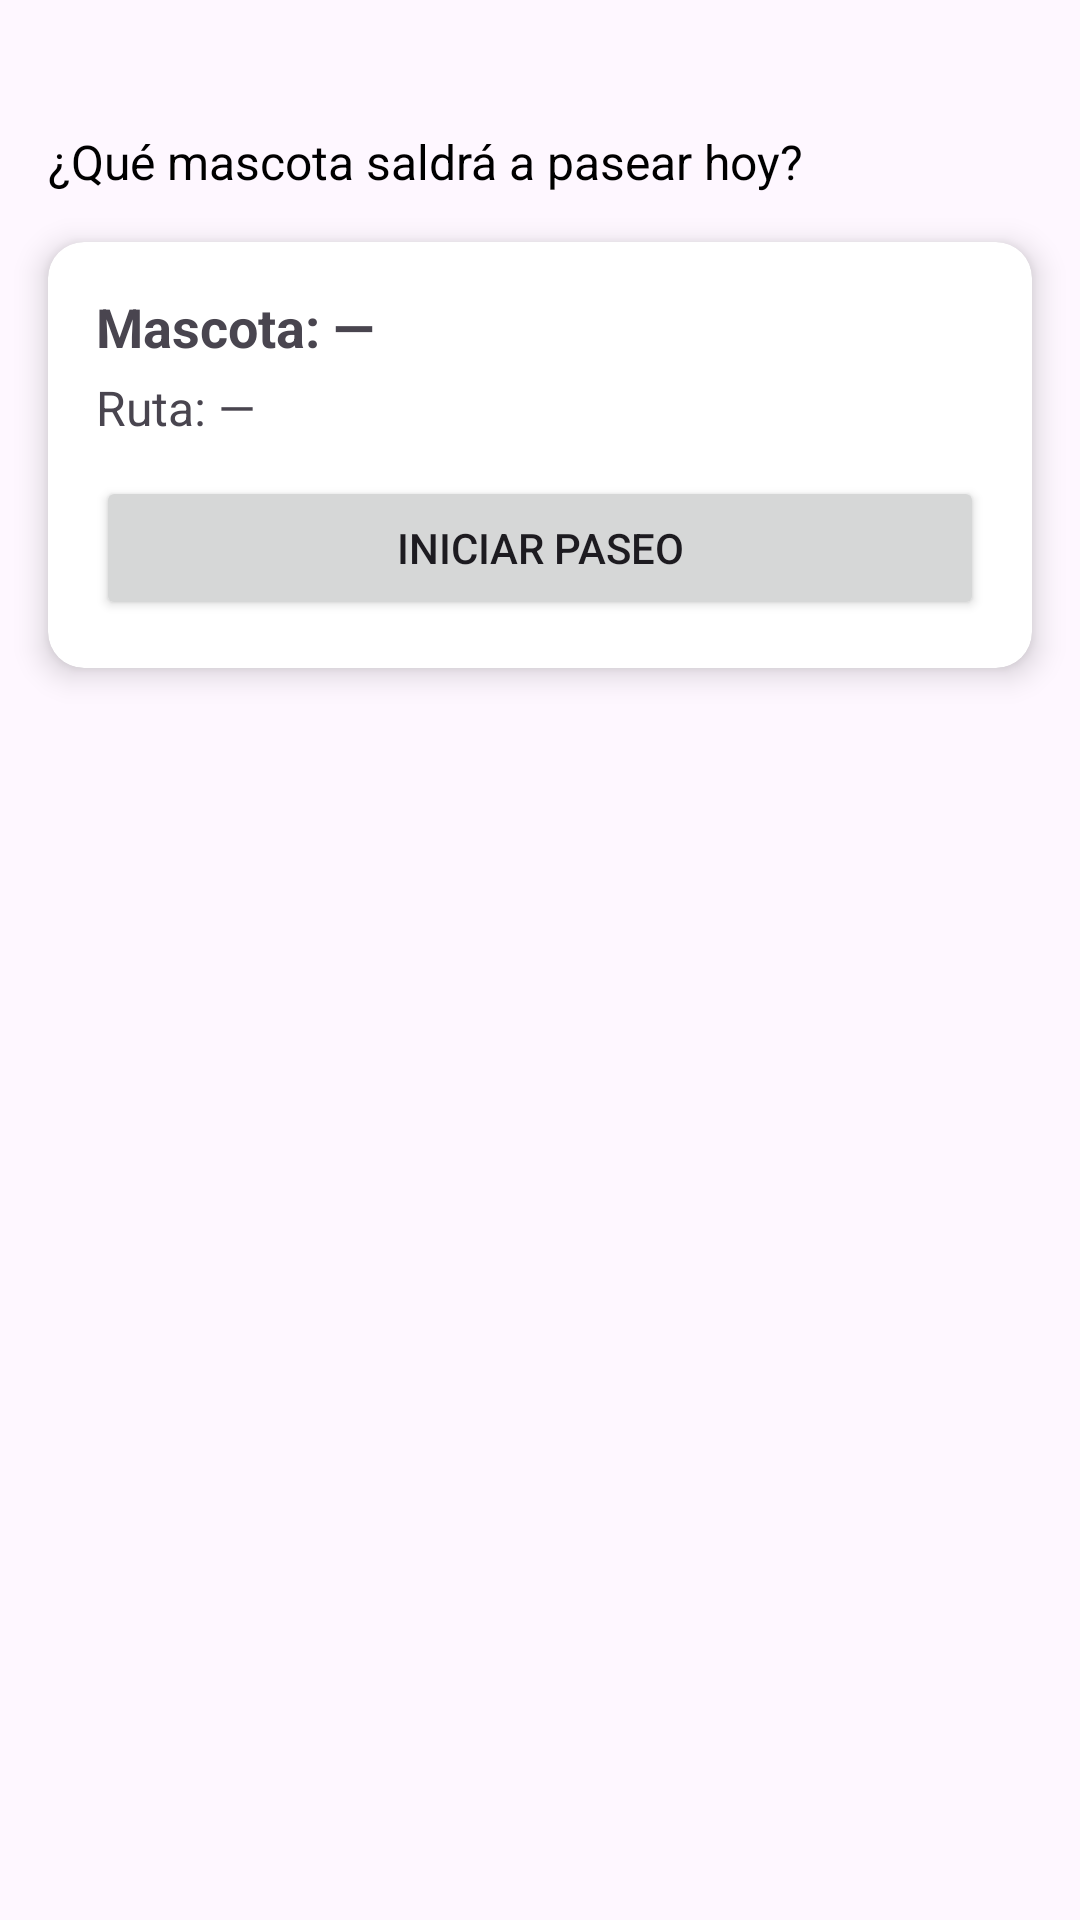

Reconstruct the res/layout file that produces this screen, plus the resources it refers to.
<!-- AndroidManifest.xml: application theme Theme.AnimalCrossing -->
<!-- res/layout/fragment_home.xml -->
<?xml version="1.0" encoding="utf-8"?>
<androidx.constraintlayout.widget.ConstraintLayout xmlns:android="http://schemas.android.com/apk/res/android"
    xmlns:app="http://schemas.android.com/apk/res-auto"
    xmlns:tools="http://schemas.android.com/tools"
    android:id="@+id/frameLayout2"
    android:layout_width="match_parent"
    android:layout_height="match_parent"
    tools:context=".Home">

    <TextView
        android:id="@+id/userGreeting"
        android:layout_width="wrap_content"
        android:layout_height="wrap_content"
        android:textColor="@color/black"
        android:textSize="20sp"
        app:layout_constraintTop_toTopOf="parent"
        app:layout_constraintStart_toStartOf="parent"
        android:layout_margin="16dp" />

    <TextView
        android:id="@+id/userQuestion"
        android:layout_width="wrap_content"
        android:layout_height="wrap_content"
        android:text="@string/userQuestion"
        android:textColor="@color/black"
        android:textSize="16sp"
        app:layout_constraintTop_toBottomOf="@+id/userGreeting"
        app:layout_constraintStart_toStartOf="parent"
        android:layout_marginStart="16dp" />

    <androidx.cardview.widget.CardView
        android:id="@+id/acceptedRequestCard"
        android:layout_width="0dp"
        android:layout_height="wrap_content"
        app:cardElevation="6dp"
        app:cardCornerRadius="12dp"
        android:layout_margin="16dp"
        app:layout_constraintTop_toBottomOf="@+id/userQuestion"
        app:layout_constraintStart_toStartOf="parent"
        app:layout_constraintEnd_toEndOf="parent">

        <LinearLayout
            android:orientation="vertical"
            android:padding="16dp"
            android:layout_width="match_parent"
            android:layout_height="wrap_content">

            <TextView
                android:id="@+id/acceptedRequestPetName"
                android:layout_width="wrap_content"
                android:layout_height="wrap_content"
                android:text="Mascota: —"
                android:textSize="18sp"
                android:textStyle="bold" />

            <TextView
                android:id="@+id/acceptedRequestRouteName"
                android:layout_width="wrap_content"
                android:layout_height="wrap_content"
                android:text="Ruta: —"
                android:textSize="16sp"
                android:layout_marginTop="4dp" />

            <Button
                android:id="@+id/startWalkButton"
                android:layout_width="match_parent"
                android:layout_height="wrap_content"
                android:text="Iniciar paseo"
                android:layout_marginTop="12dp" />
        </LinearLayout>

    </androidx.cardview.widget.CardView>

    <TextView
        android:id="@+id/emptyMessage"
        android:layout_width="wrap_content"
        android:layout_height="wrap_content"
        android:text="No tienes mascotas registradas todavía."
        android:textSize="16sp"
        android:textColor="@color/black"
        android:visibility="gone"
        app:layout_constraintTop_toBottomOf="@id/acceptedRequestCard"
        app:layout_constraintStart_toStartOf="parent"
        app:layout_constraintEnd_toEndOf="parent"
        android:layout_marginTop="16dp" />

    <androidx.recyclerview.widget.RecyclerView
        android:id="@+id/petRecycleViewer"
        android:layout_width="0dp"
        android:layout_height="0dp"
        android:padding="12dp"
        app:layout_constraintTop_toBottomOf="@+id/acceptedRequestCard"
        app:layout_constraintBottom_toBottomOf="parent"
        app:layout_constraintStart_toStartOf="parent"
        app:layout_constraintEnd_toEndOf="parent"
        tools:listitem="@layout/item_pet_card" />

</androidx.constraintlayout.widget.ConstraintLayout>
<!-- res/layout/item_pet_card.xml (included above) -->
<?xml version="1.0" encoding="utf-8"?>
<androidx.cardview.widget.CardView xmlns:android="http://schemas.android.com/apk/res/android"
    android:layout_width="match_parent"
    android:layout_height="wrap_content"
    xmlns:tools="http://schemas.android.com/tools"
    android:layout_margin="8dp"
    android:elevation="6dp"
    android:padding="8dp"
    tools:theme="@style/Theme.AnimalCrossing">

    <LinearLayout
        android:layout_width="match_parent"
        android:layout_height="wrap_content"
        android:orientation="horizontal">

        <ImageView
            android:id="@+id/petImage"
            android:layout_width="100dp"
            android:layout_height="100dp"
            android:scaleType="centerCrop"/>

        <LinearLayout
            android:layout_width="match_parent"
            android:layout_height="wrap_content"
            android:orientation="vertical"
            android:paddingStart="12dp"
            android:paddingEnd="1dp">

            <TextView
                android:id="@+id/petName"
                android:layout_width="wrap_content"
                android:layout_height="wrap_content"
                android:textStyle="bold"
                android:textSize="18sp"/>

            <TextView
                android:id="@+id/petBreed"
                android:layout_width="wrap_content"
                android:layout_height="wrap_content"
                android:textSize="14sp"/>

        </LinearLayout>

    </LinearLayout>

</androidx.cardview.widget.CardView>
<!-- resources referenced by this layout -->
<resources>
  <color name="black">#000000</color>
  <string name="userQuestion">¿Qué mascota saldrá a pasear hoy?</string>
  <style name="Theme.AnimalCrossing" parent="Theme.Material3.Light.NoActionBar" />
</resources>
